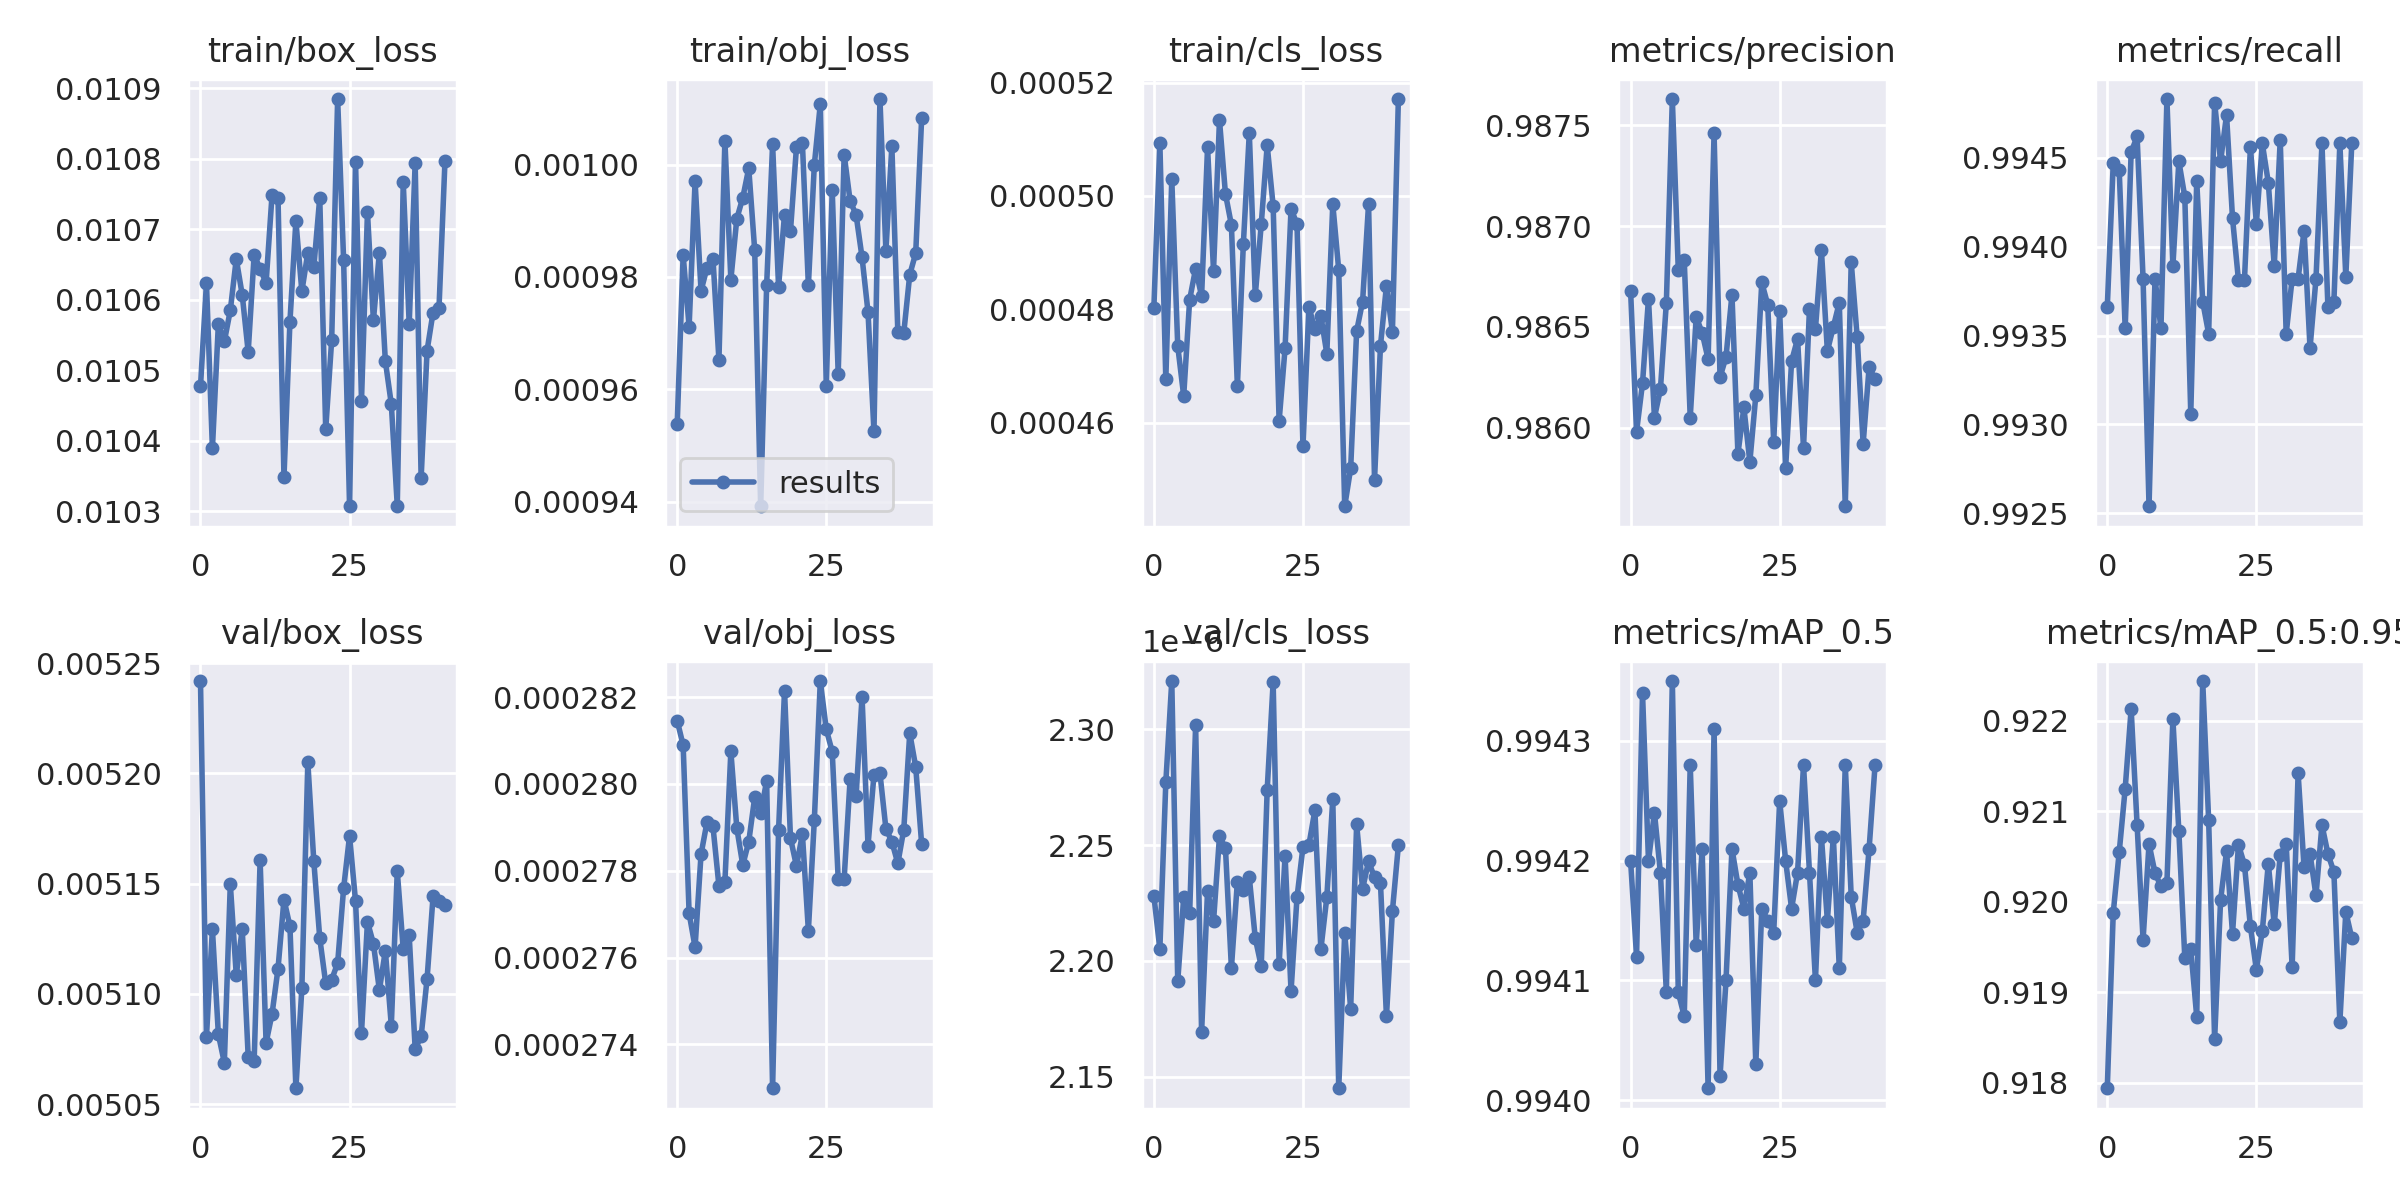

Values plotted in this chart, from the file beside it:
epoch, train/box_loss, train/obj_loss, train/cls_loss, metrics/precision, metrics/recall, metrics/mAP_0.5, metrics/mAP_0.5:0.95, val/box_loss, val/obj_loss, val/cls_loss, x/lr0, x/lr1, x/lr2
0, 0.01048, 0.0009537, 0.0004803, 0.9867, 0.9937, 0.9942, 0.9179, 0.005242, 0.0002815, 2.228e-06, 0.06707, 0.0003326, 0.0003326
1, 0.01062, 0.0009839, 0.0005094, 0.986, 0.9945, 0.9941, 0.9199, 0.005081, 0.0002809, 2.2051e-06, 0.03406, 0.0006528, 0.0006528
2, 0.01039, 0.0009712, 0.0004676, 0.9862, 0.9944, 0.9943, 0.9205, 0.005129, 0.000277, 2.277e-06, 0.001032, 0.0009597, 0.0009597
3, 0.01057, 0.000997, 0.0005029, 0.9866, 0.9935, 0.9942, 0.9213, 0.005082, 0.0002762, 2.3208e-06, 0.0009406, 0.0009406, 0.0009406
4, 0.01054, 0.0009775, 0.0004735, 0.986, 0.9945, 0.9942, 0.9221, 0.005069, 0.0002784, 2.1912e-06, 0.0009406, 0.0009406, 0.0009406
5, 0.01059, 0.0009816, 0.0004647, 0.9862, 0.9946, 0.9942, 0.9208, 0.00515, 0.0002791, 2.2275e-06, 0.0009208, 0.0009208, 0.0009208
6, 0.01066, 0.0009833, 0.0004817, 0.9866, 0.9938, 0.9941, 0.9196, 0.005109, 0.000279, 2.2207e-06, 0.000901, 0.000901, 0.000901
7, 0.01061, 0.0009652, 0.0004872, 0.9876, 0.9925, 0.9943, 0.9206, 0.005129, 0.0002776, 2.3017e-06, 0.0008812, 0.0008812, 0.0008812
8, 0.01053, 0.001004, 0.0004823, 0.9868, 0.9938, 0.9941, 0.9203, 0.005071, 0.0002777, 2.1692e-06, 0.0008614, 0.0008614, 0.0008614
9, 0.01066, 0.0009795, 0.0005086, 0.9868, 0.9935, 0.9941, 0.9202, 0.00507, 0.0002808, 2.2303e-06, 0.0008416, 0.0008416, 0.0008416
10, 0.01064, 0.0009904, 0.0004868, 0.986, 0.9948, 0.9943, 0.9202, 0.005161, 0.000279, 2.217e-06, 0.0008218, 0.0008218, 0.0008218
11, 0.01062, 0.0009941, 0.0005134, 0.9866, 0.9939, 0.9941, 0.922, 0.005078, 0.0002781, 2.2538e-06, 0.000802, 0.000802, 0.000802
12, 0.01075, 0.0009994, 0.0005004, 0.9865, 0.9945, 0.9942, 0.9208, 0.005091, 0.0002787, 2.2487e-06, 0.0007822, 0.0007822, 0.0007822
13, 0.01074, 0.0009848, 0.0004949, 0.9863, 0.9943, 0.994, 0.9194, 0.005111, 0.0002797, 2.1969e-06, 0.0007624, 0.0007624, 0.0007624
14, 0.01035, 0.0009392, 0.0004665, 0.9875, 0.9931, 0.9943, 0.9195, 0.005143, 0.0002793, 2.2342e-06, 0.0007426, 0.0007426, 0.0007426
15, 0.01057, 0.0009785, 0.0004915, 0.9862, 0.9944, 0.994, 0.9187, 0.005131, 0.0002801, 2.2308e-06, 0.0007228, 0.0007228, 0.0007228
16, 0.01071, 0.001004, 0.0005111, 0.9863, 0.9937, 0.9941, 0.9224, 0.005057, 0.000273, 2.2361e-06, 0.000703, 0.000703, 0.000703
17, 0.01061, 0.0009783, 0.0004824, 0.9867, 0.9935, 0.9942, 0.9209, 0.005103, 0.0002789, 2.2098e-06, 0.0006832, 0.0006832, 0.0006832
18, 0.01067, 0.0009911, 0.000495, 0.9859, 0.9948, 0.9942, 0.9185, 0.005205, 0.0002822, 2.1977e-06, 0.0006634, 0.0006634, 0.0006634
19, 0.01065, 0.0009882, 0.0005089, 0.9861, 0.9945, 0.9942, 0.92, 0.00516, 0.0002788, 2.2738e-06, 0.0006436, 0.0006436, 0.0006436
20, 0.01074, 0.001003, 0.0004982, 0.9858, 0.9947, 0.9942, 0.9206, 0.005125, 0.0002781, 2.3203e-06, 0.0006238, 0.0006238, 0.0006238
21, 0.01042, 0.001004, 0.0004603, 0.9862, 0.9942, 0.994, 0.9196, 0.005105, 0.0002788, 2.1985e-06, 0.000604, 0.000604, 0.000604
22, 0.01054, 0.0009785, 0.0004731, 0.9867, 0.9938, 0.9942, 0.9206, 0.005106, 0.0002766, 2.2454e-06, 0.0005842, 0.0005842, 0.0005842
23, 0.01089, 0.001, 0.0004978, 0.9866, 0.9938, 0.9941, 0.9204, 0.005114, 0.0002792, 2.1869e-06, 0.0005644, 0.0005644, 0.0005644
24, 0.01066, 0.001011, 0.0004951, 0.9859, 0.9946, 0.9941, 0.9197, 0.005148, 0.0002824, 2.2274e-06, 0.0005446, 0.0005446, 0.0005446
25, 0.01031, 0.0009607, 0.0004558, 0.9866, 0.9941, 0.9942, 0.9193, 0.005172, 0.0002813, 2.2491e-06, 0.0005248, 0.0005248, 0.0005248
26, 0.0108, 0.0009955, 0.0004804, 0.9858, 0.9946, 0.9942, 0.9197, 0.005142, 0.0002807, 2.2501e-06, 0.000505, 0.000505, 0.000505
27, 0.01046, 0.0009627, 0.0004764, 0.9863, 0.9944, 0.9942, 0.9204, 0.005082, 0.0002778, 2.265e-06, 0.0004852, 0.0004852, 0.0004852
28, 0.01072, 0.001002, 0.0004789, 0.9864, 0.9939, 0.9942, 0.9197, 0.005133, 0.0002778, 2.2049e-06, 0.0004654, 0.0004654, 0.0004654
29, 0.01057, 0.0009935, 0.0004722, 0.9859, 0.9946, 0.9943, 0.9205, 0.005123, 0.0002801, 2.2274e-06, 0.0004456, 0.0004456, 0.0004456
30, 0.01067, 0.0009911, 0.0004986, 0.9866, 0.9935, 0.9942, 0.9206, 0.005102, 0.0002797, 2.2698e-06, 0.0004258, 0.0004258, 0.0004258
31, 0.01051, 0.0009835, 0.0004869, 0.9865, 0.9938, 0.9941, 0.9193, 0.00512, 0.000282, 2.145e-06, 0.000406, 0.000406, 0.000406
32, 0.01045, 0.0009738, 0.0004453, 0.9869, 0.9938, 0.9942, 0.9214, 0.005086, 0.0002786, 2.2121e-06, 0.0003862, 0.0003862, 0.0003862
33, 0.01031, 0.0009525, 0.0004519, 0.9864, 0.9941, 0.9941, 0.9204, 0.005156, 0.0002802, 2.1792e-06, 0.0003664, 0.0003664, 0.0003664
34, 0.01077, 0.001012, 0.0004761, 0.9865, 0.9934, 0.9942, 0.9205, 0.00512, 0.0002803, 2.2589e-06, 0.0003466, 0.0003466, 0.0003466
35, 0.01057, 0.0009847, 0.0004814, 0.9866, 0.9938, 0.9941, 0.9201, 0.005126, 0.000279, 2.2311e-06, 0.0003268, 0.0003268, 0.0003268
36, 0.01079, 0.001003, 0.0004986, 0.9856, 0.9946, 0.9943, 0.9208, 0.005075, 0.0002787, 2.243e-06, 0.000307, 0.000307, 0.000307
37, 0.01035, 0.0009702, 0.0004499, 0.9868, 0.9937, 0.9942, 0.9205, 0.005081, 0.0002782, 2.236e-06, 0.0002872, 0.0002872, 0.0002872
38, 0.01053, 0.0009701, 0.0004736, 0.9865, 0.9937, 0.9941, 0.9203, 0.005107, 0.0002789, 2.2334e-06, 0.0002674, 0.0002674, 0.0002674
39, 0.01058, 0.0009804, 0.0004841, 0.9859, 0.9946, 0.9941, 0.9187, 0.005144, 0.0002812, 2.176e-06, 0.0002476, 0.0002476, 0.0002476
40, 0.01059, 0.0009842, 0.000476, 0.9863, 0.9938, 0.9942, 0.9199, 0.005142, 0.0002804, 2.2215e-06, 0.0002278, 0.0002278, 0.0002278
41, 0.0108, 0.001008, 0.0005171, 0.9862, 0.9946, 0.9943, 0.9196, 0.00514, 0.0002786, 2.2499e-06, 0.000208, 0.000208, 0.000208
